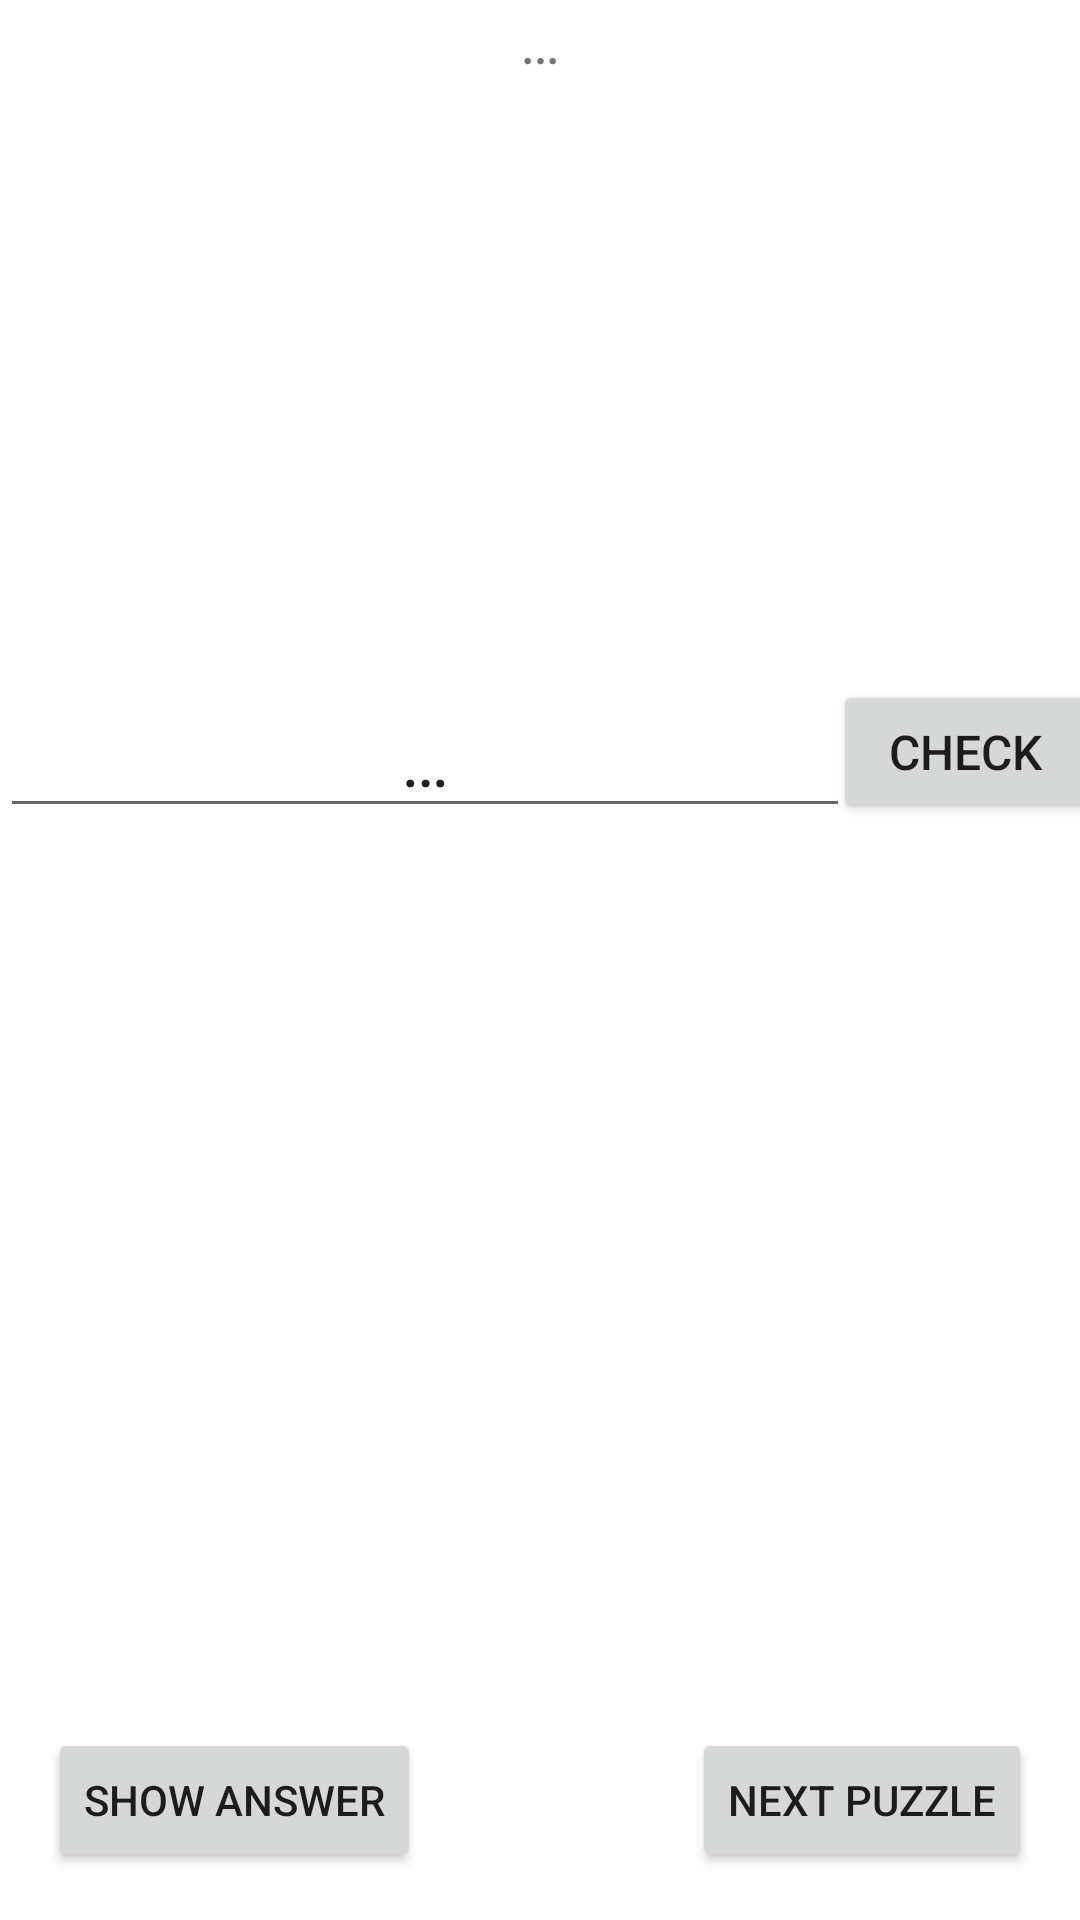

Here is an Android app screen rendered from its layout file. Give the layout XML and the strings, colors and styles it references.
<!-- AndroidManifest.xml: application theme AppTheme -->
<!-- res/layout/fragment_dz14_task2.xml -->
<?xml version="1.0" encoding="utf-8"?>
<androidx.constraintlayout.widget.ConstraintLayout xmlns:android="http://schemas.android.com/apk/res/android"
    xmlns:app="http://schemas.android.com/apk/res-auto"
    xmlns:tools="http://schemas.android.com/tools"
    android:layout_width="match_parent"
    android:layout_height="match_parent"
    tools:context=".dz.dz14.Dz14Task2Fragment">

    <TextView
        android:id="@+id/tv_puzzle"
        android:layout_width="0dp"
        android:layout_height="wrap_content"
        android:text="@string/default_string"
        android:textAlignment="center"
        android:textSize="20sp"
        app:layout_constraintEnd_toEndOf="parent"
        app:layout_constraintStart_toStartOf="parent"
        app:layout_constraintTop_toTopOf="parent" />

    <EditText
        android:id="@+id/edit_PuzzleAnswer"
        android:layout_width="wrap_content"
        android:layout_height="wrap_content"
        android:layout_marginBottom="364dp"
        android:ems="10"
        android:inputType="textPersonName"
        android:text="@string/default_string"
        android:textAlignment="center"
        android:textSize="24sp"
        app:layout_constraintBottom_toBottomOf="parent"
        app:layout_constraintStart_toStartOf="parent"
        android:hint="@string/your_answer"
        android:autofillHints="@string/your_answer" />

    <TextView
        android:id="@+id/tv_puzzleAnswer"
        android:layout_width="wrap_content"
        android:layout_height="wrap_content"
        android:layout_marginTop="40dp"
        android:textSize="34sp"
        app:layout_constraintEnd_toEndOf="parent"
        app:layout_constraintHorizontal_bias="0.498"
        app:layout_constraintStart_toStartOf="parent"
        app:layout_constraintTop_toBottomOf="@+id/edit_PuzzleAnswer" />

    <Button
        android:id="@+id/button_show_answer"
        android:layout_width="wrap_content"
        android:layout_height="wrap_content"
        android:layout_marginStart="16dp"
        android:layout_marginBottom="16dp"
        android:text="@string/show_answer"
        app:layout_constraintBottom_toBottomOf="parent"
        app:layout_constraintStart_toStartOf="parent" />

    <Button
        android:id="@+id/button_next_puzzle"
        android:layout_width="wrap_content"
        android:layout_height="wrap_content"
        android:layout_marginEnd="16sp"
        android:layout_marginBottom="16dp"
        android:text="@string/next_puzzle"
        app:layout_constraintBottom_toBottomOf="parent"
        app:layout_constraintEnd_toEndOf="parent" />

    <Button
        android:id="@+id/button_check_answer"
        android:layout_width="wrap_content"
        android:layout_height="wrap_content"
        android:text="@string/check"
        android:textSize="16sp"
        app:layout_constraintEnd_toEndOf="parent"
        app:layout_constraintStart_toEndOf="@+id/edit_PuzzleAnswer"
        app:layout_constraintTop_toTopOf="@+id/edit_PuzzleAnswer" />
</androidx.constraintlayout.widget.ConstraintLayout>
<!-- resources referenced by this layout -->
<resources>
  <string name="check">Check</string>
  <string name="default_string">…</string>
  <string name="next_puzzle">Next Puzzle</string>
  <string name="show_answer">Show answer</string>
  <string name="your_answer">Your answer</string>
  <style name="AppTheme" parent="Theme.MaterialComponents.Light.DarkActionBar">
          
          <item name="colorPrimary">@color/design_default_color_primary</item>
          <item name="colorPrimaryDark">@color/design_default_color_primary_dark</item>
          <item name="colorAccent">@color/design_default_color_primary_variant</item>
      </style>
</resources>
